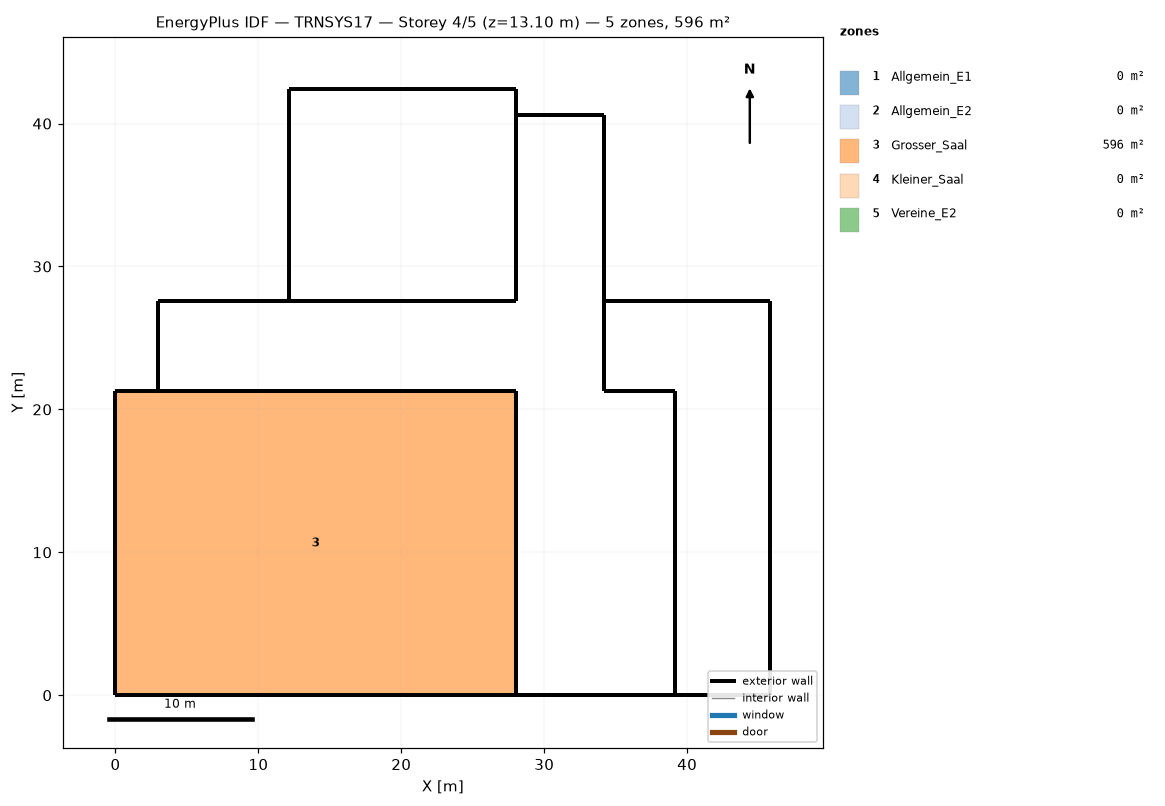
=== STOREY PLAN SPEC (per zone: floor XY polygon, exterior-wall plan segments, windows/doors) ===
zone 1: Allgemein_E1  (0.0 m²)
  exterior wall: (3.00, 27.57) – (2.98, 27.57)  [0.0 m]
  exterior wall: (2.98, 27.57) – (2.98, 21.27)  [6.3 m]
  exterior wall: (2.98, 21.27) – (28.00, 21.27)  [25.0 m]
  exterior wall: (34.17, 40.57) – (28.00, 40.57)  [6.2 m]
  exterior wall: (28.00, 27.57) – (3.00, 27.57)  [25.0 m]
  exterior wall: (34.17, 27.57) – (34.17, 40.57)  [13.0 m]
  exterior wall: (45.82, 27.57) – (34.17, 27.57)  [11.6 m]
  exterior wall: (28.00, 21.27) – (28.00, 0.00)  [21.3 m]
  exterior wall: (28.00, 40.57) – (28.00, 27.57)  [13.0 m]
  exterior wall: (28.00, 0.00) – (45.82, 0.00)  [17.8 m]
  exterior wall: (45.82, 0.00) – (45.82, 27.57)  [27.6 m]
zone 2: Allgemein_E2  (0.0 m²)
  exterior wall: (39.17, 0.00) – (39.17, 21.27)  [21.3 m]
  exterior wall: (28.00, 0.00) – (39.17, 0.00)  [11.2 m]
  exterior wall: (28.00, 40.57) – (28.00, 27.57)  [13.0 m]
  exterior wall: (2.98, 21.27) – (28.00, 21.27)  [25.0 m]
  exterior wall: (28.00, 21.27) – (28.00, 0.00)  [21.3 m]
  exterior wall: (2.98, 27.57) – (2.98, 21.27)  [6.3 m]
  exterior wall: (28.00, 27.57) – (2.98, 27.57)  [25.0 m]
  exterior wall: (34.17, 40.57) – (28.00, 40.57)  [6.2 m]
  exterior wall: (34.17, 21.27) – (34.17, 40.57)  [19.3 m]
  exterior wall: (39.17, 21.27) – (34.17, 21.27)  [5.0 m]
zone 3: Grosser_Saal  (595.6 m²)
  floor: (28.00, 21.27) (28.00, 0.00) (0.00, 0.00) (0.00, 21.27)
  exterior wall: (0.00, 0.00) – (28.00, 0.00)  [28.0 m]
  exterior wall: (28.00, 21.27) – (0.00, 21.27)  [28.0 m]
  exterior wall: (0.00, 21.27) – (0.00, 0.00)  [21.3 m]
  exterior wall: (28.00, 0.00) – (28.00, 21.27)  [21.3 m]
zone 4: Kleiner_Saal  (0.0 m²)
  exterior wall: (28.00, 27.57) – (28.00, 42.42)  [14.9 m]
  exterior wall: (28.00, 42.42) – (12.17, 42.42)  [15.8 m]
  exterior wall: (12.17, 27.57) – (28.00, 27.57)  [15.8 m]
  exterior wall: (12.17, 42.42) – (12.17, 27.57)  [14.9 m]
zone 5: Vereine_E2  (0.0 m²)
  exterior wall: (45.82, 0.00) – (45.82, 27.57)  [27.6 m]
  exterior wall: (39.17, 0.00) – (45.82, 0.00)  [6.6 m]
  exterior wall: (39.17, 21.27) – (39.17, 0.00)  [21.3 m]
  exterior wall: (45.82, 27.57) – (34.17, 27.57)  [11.6 m]
  exterior wall: (34.17, 21.27) – (39.17, 21.27)  [5.0 m]
  exterior wall: (34.17, 27.57) – (34.17, 21.27)  [6.3 m]

=== DERIVED (storey summary) ===
Building: TRNSYS17
Storey: 4 of 5  (floor level z = 13.10 m)
Storey gross floor area: 595.6 m²
Zones on this storey: 5
  - Allgemein_E1: floor 0.0 m²; exterior wall 166.8 m (625.6 m²); WWR 0.0%
  - Allgemein_E2: floor 0.0 m²; exterior wall 153.5 m (491.3 m²); WWR 0.0%
  - Grosser_Saal: floor 595.6 m²; exterior wall 98.5 m (739.1 m²); WWR 0.0%
  - Kleiner_Saal: floor 0.0 m²; exterior wall 61.4 m (460.2 m²); WWR 0.0%
  - Vereine_E2: floor 0.0 m²; exterior wall 78.4 m (251.0 m²); WWR 0.0%
Zone adjacency: (none detected)